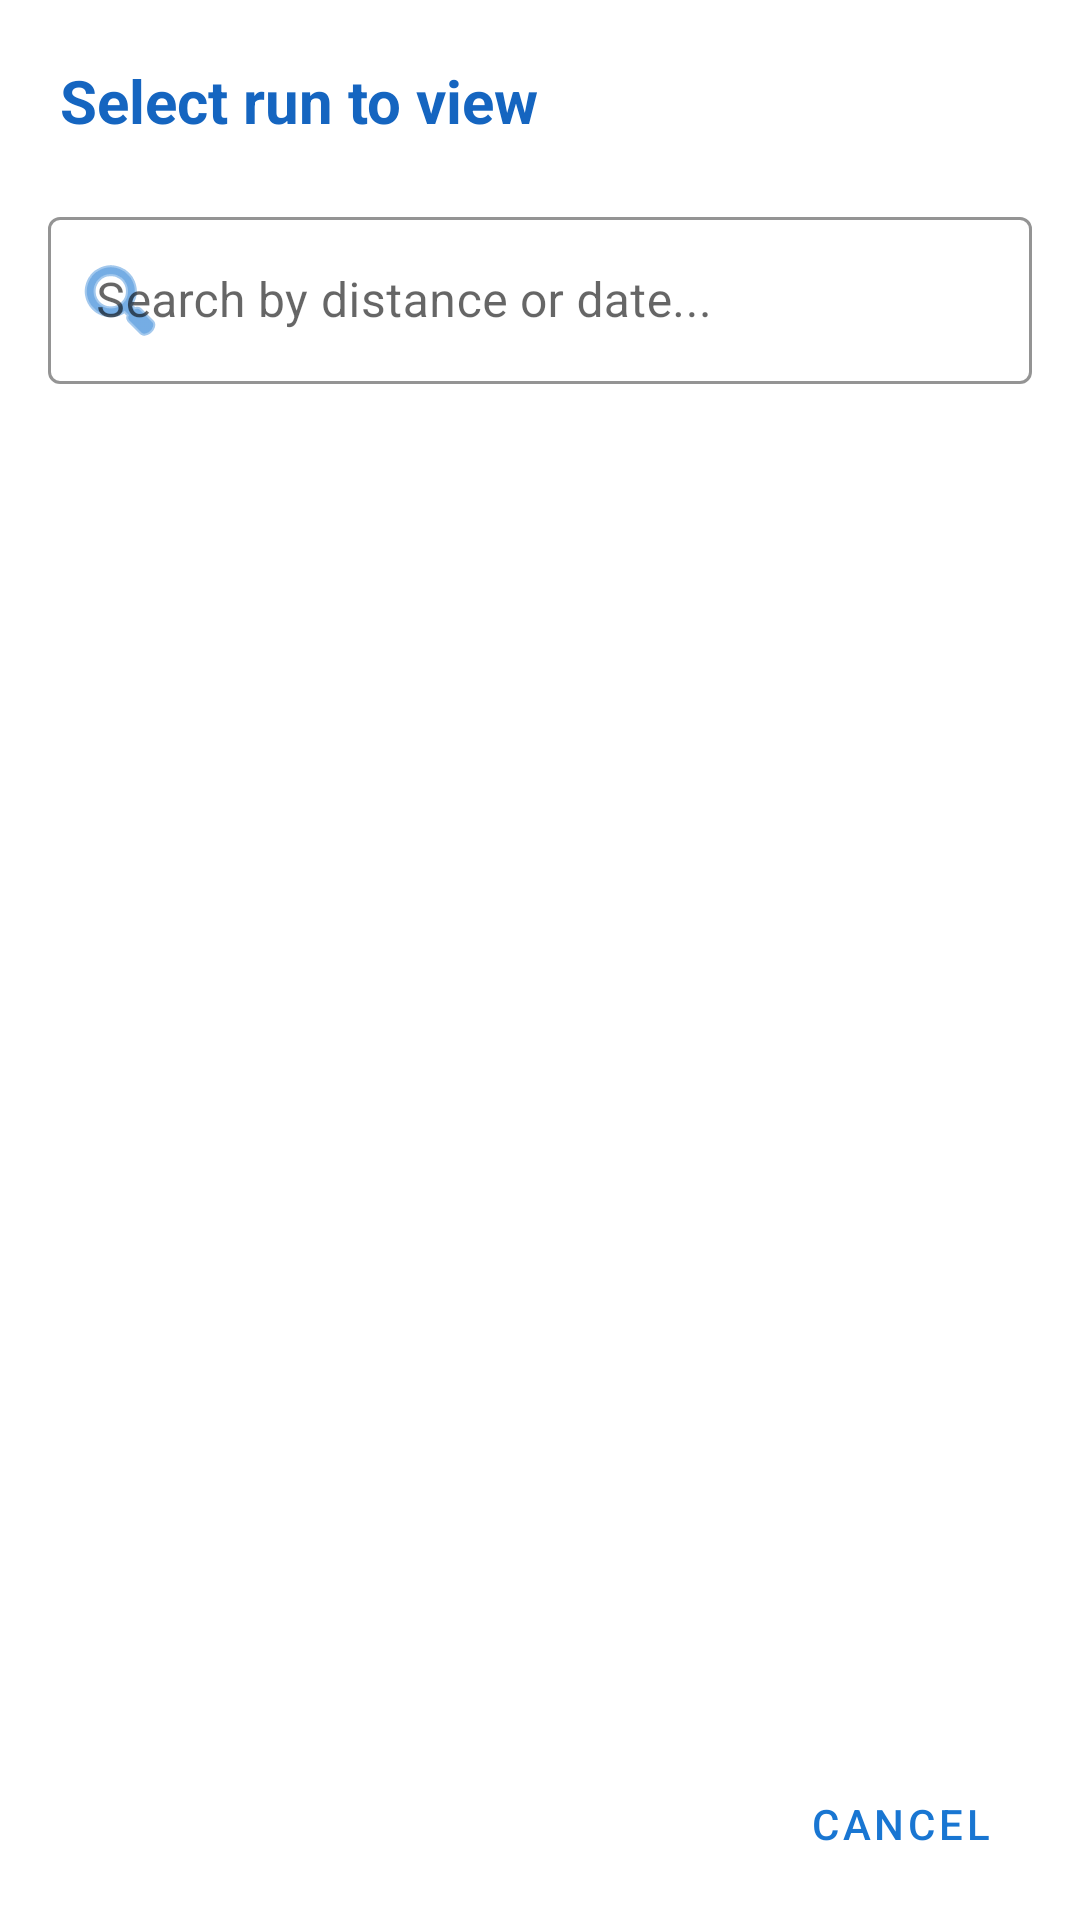

Write the Android layout XML for this screen, with the resource values it uses.
<!-- AndroidManifest.xml: application theme Theme.RunMapProApp -->
<!-- res/layout/dialog_run_selection.xml -->
<?xml version="1.0" encoding="utf-8"?>
<LinearLayout xmlns:android="http://schemas.android.com/apk/res/android"
    xmlns:app="http://schemas.android.com/apk/res-auto"
    android:layout_width="match_parent"
    android:layout_height="wrap_content"
    android:orientation="vertical"
    android:padding="0dp">

    
    <TextView
        android:layout_width="match_parent"
        android:layout_height="wrap_content"
        android:text="@string/select_run_to_view"
        android:textSize="20sp"
        android:textStyle="bold"
        android:textColor="@color/deep_blue_700"
        android:padding="20dp"
        android:paddingBottom="12dp" />

    
    <com.google.android.material.textfield.TextInputLayout
        android:layout_width="match_parent"
        android:layout_height="wrap_content"
        android:layout_marginStart="16dp"
        android:layout_marginEnd="16dp"
        android:layout_marginBottom="8dp"
        style="@style/Widget.MaterialComponents.TextInputLayout.OutlinedBox"
        app:boxStrokeColor="@color/deep_blue_500"
        app:hintTextColor="@color/deep_blue_500"
        app:startIconDrawable="@android:drawable/ic_menu_search"
        app:startIconTint="@color/deep_blue_500">

        <com.google.android.material.textfield.TextInputEditText
            android:id="@+id/etSearchRuns"
            android:layout_width="match_parent"
            android:layout_height="wrap_content"
            android:hint="@string/search_runs_hint"
            android:inputType="text"
            android:maxLines="1" />
    </com.google.android.material.textfield.TextInputLayout>

    
    <androidx.recyclerview.widget.RecyclerView
        android:id="@+id/rvRuns"
        android:layout_width="match_parent"
        android:layout_height="0dp"
        android:layout_weight="1"
        android:maxHeight="400dp"
        android:paddingStart="8dp"
        android:paddingEnd="8dp"
        android:clipToPadding="false" />

    
    <com.google.android.material.button.MaterialButton
        android:id="@+id/btnCancel"
        style="@style/Widget.MaterialComponents.Button.TextButton"
        android:layout_width="wrap_content"
        android:layout_height="wrap_content"
        android:layout_gravity="end"
        android:layout_marginEnd="16dp"
        android:layout_marginBottom="8dp"
        android:text="@string/cancel"
        android:textColor="@color/deep_blue_500" />

</LinearLayout>
<!-- resources referenced by this layout -->
<resources>
  <color name="deep_blue_500">#1976D2</color>
  <color name="deep_blue_700">#1565C0</color>
  <string name="cancel">Cancel</string>
  <string name="search_runs_hint">Search by distance or date...</string>
  <string name="select_run_to_view">Select run to view</string>
  <style name="Theme.RunMapProApp" parent="Theme.MaterialComponents.DayNight.NoActionBar">
          
          <item name="colorPrimary">@color/deep_blue_500</item>
          <item name="colorPrimaryVariant">@color/deep_blue_700</item>
          <item name="colorOnPrimary">@color/white</item>
          
          <item name="colorSecondary">@color/teal_200</item>
          <item name="colorSecondaryVariant">@color/teal_700</item>
          <item name="colorOnSecondary">@color/black</item>
          
          <item name="android:statusBarColor">?attr/colorPrimaryVariant</item>
          
          <item name="textInputStyle">@style/Widget.MaterialComponents.TextInputLayout.OutlinedBox</item>
          
      </style>
  <color name="white">#FFFFFFFF</color>
  <color name="teal_200">#FF03DAC5</color>
  <color name="teal_700">#FF018786</color>
  <color name="black">#FF000000</color>
</resources>
